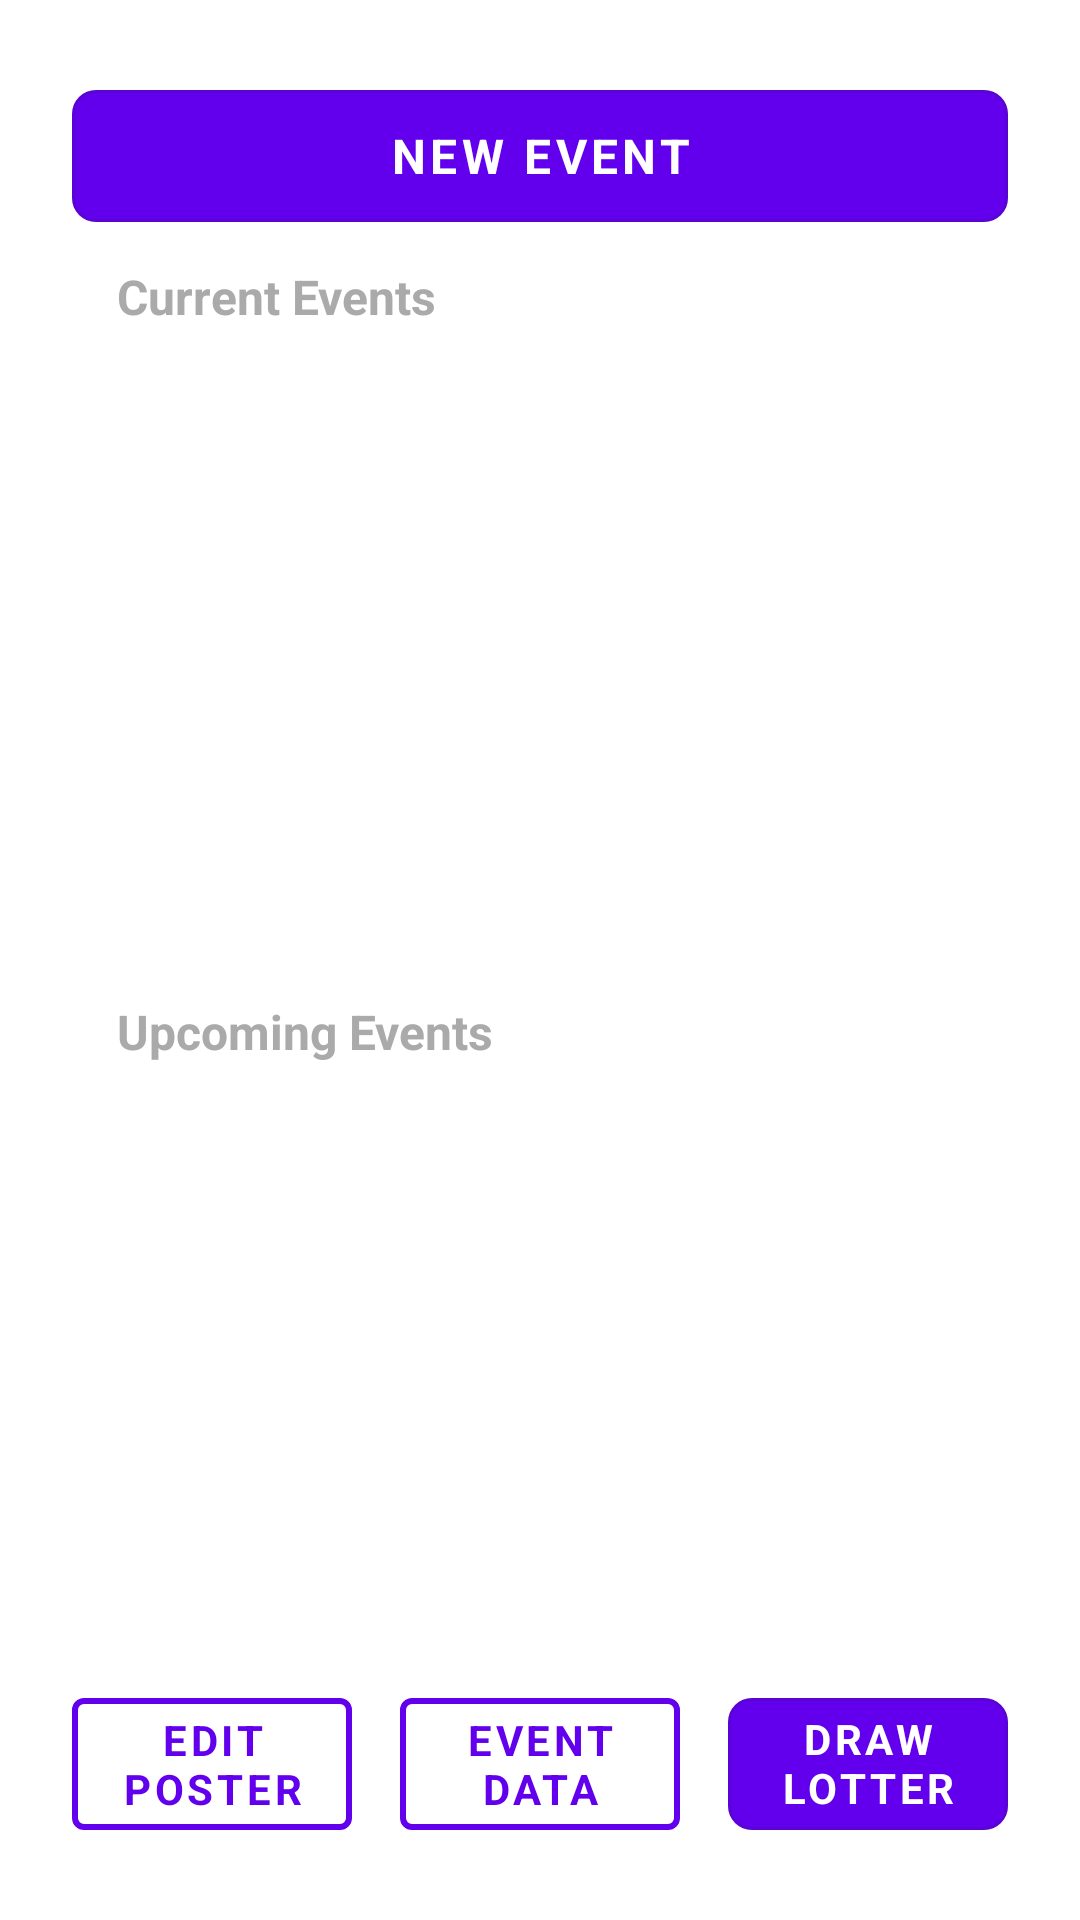

Android layout source for this screen:
<!-- AndroidManifest.xml: application theme Theme.Haboob -->
<!-- res/layout/organizer_screen.xml -->
<?xml version="1.0" encoding="utf-8"?>
<androidx.constraintlayout.widget.ConstraintLayout xmlns:android="http://schemas.android.com/apk/res/android"
    xmlns:app="http://schemas.android.com/apk/res-auto"
    xmlns:tools="http://schemas.android.com/tools"
    android:layout_width="match_parent"
    android:layout_height="match_parent"
    android:padding="24dp"
    android:background="@android:color/white">

    
    <com.google.android.material.button.MaterialButton
        android:id="@+id/create_event"
        android:layout_width="0dp"
        android:layout_height="56dp"
        android:text="NEW EVENT"
        android:textSize="16sp"
        android:textStyle="bold"
        android:textColor="@android:color/white"
        app:backgroundTint="@color/purple_500"
        app:cornerRadius="8dp"
        app:layout_constraintTop_toTopOf="parent"
        app:layout_constraintStart_toStartOf="parent"
        app:layout_constraintEnd_toEndOf="parent"
        android:layout_marginBottom="16dp"
        style="@style/Widget.MaterialComponents.Button.OutlinedButton"/>

    
    <TextView
        android:id="@+id/my_events_label"
        android:layout_width="wrap_content"
        android:layout_height="wrap_content"
        android:text="Current Events"
        android:textSize="16sp"
        android:textColor="@android:color/darker_gray"
        android:layout_marginTop="8dp"
        android:layout_marginBottom="8dp"
        android:layout_marginStart="15dp"
        app:layout_constraintTop_toBottomOf="@id/create_event"
        app:layout_constraintStart_toStartOf="parent" />

    
    <ListView
        android:id="@+id/organizer_events"
        android:layout_width="0dp"
        android:layout_height="0dp"
        app:layout_constraintTop_toBottomOf="@id/my_events_label"
        app:layout_constraintBottom_toTopOf="@id/upcoming_events_label"
        app:layout_constraintStart_toStartOf="parent"
        app:layout_constraintEnd_toEndOf="parent"
        app:layout_constraintHeight_default="percent"
        app:layout_constraintHeight_percent="0.35"
        android:divider="@null"
        android:dividerHeight="0dp"
        android:listSelector="@android:color/transparent"
        />

    
    <TextView
        android:id="@+id/upcoming_events_label"
        android:layout_width="wrap_content"
        android:layout_height="wrap_content"
        android:text="Upcoming Events"
        android:textSize="16sp"
        android:textColor="@android:color/darker_gray"
        android:layout_marginTop="16dp"
        android:layout_marginBottom="8dp"
        android:layout_marginStart="15dp"
        app:layout_constraintTop_toBottomOf="@id/organizer_events"
        app:layout_constraintStart_toStartOf="parent" />

    
    <ListView
        android:id="@+id/upcoming_events_list"
        android:layout_width="0dp"
        android:layout_height="0dp"
        app:layout_constraintTop_toBottomOf="@id/upcoming_events_label"
        app:layout_constraintBottom_toTopOf="@id/edit_poster_button"
        app:layout_constraintStart_toStartOf="parent"
        app:layout_constraintEnd_toEndOf="parent"
        android:divider="@null"
        android:dividerHeight="0dp"
        android:listSelector="@android:color/transparent" />

    
    <com.google.android.material.button.MaterialButton
        android:id="@+id/edit_poster_button"
        android:layout_width="0dp"
        android:layout_height="56dp"
        android:text="EDIT POSTER"
        android:textStyle="bold"
        android:textSize="14sp"

        style="@style/Widget.MaterialComponents.Button.OutlinedButton"
        app:strokeColor="@color/purple_500"
        app:strokeWidth="2dp"
        android:textColor="@color/purple_500"
        app:backgroundTint="@android:color/white"

        android:layout_marginEnd="8dp"
        android:layout_marginTop="16dp"
        app:layout_constraintStart_toStartOf="parent"
        app:layout_constraintEnd_toStartOf="@id/view_lists_button"
        app:layout_constraintBottom_toBottomOf="parent" />


    
    <com.google.android.material.button.MaterialButton
        android:id="@+id/view_lists_button"
        android:layout_width="0dp"
        android:layout_height="56dp"
        android:text="EVENT DATA"
        android:textStyle="bold"
        android:textSize="14sp"

        style="@style/Widget.MaterialComponents.Button.OutlinedButton"
        app:strokeColor="@color/purple_500"
        app:strokeWidth="2dp"
        android:textColor="@color/purple_500"
        app:backgroundTint="@android:color/white"

        android:layout_marginStart="8dp"
        android:layout_marginEnd="8dp"
        android:layout_marginTop="16dp"
        app:layout_constraintStart_toEndOf="@id/edit_poster_button"
        app:layout_constraintEnd_toStartOf="@id/draw_lottery_button"
        app:layout_constraintBottom_toBottomOf="parent" />


    <com.google.android.material.button.MaterialButton
        android:id="@+id/draw_lottery_button"
        android:layout_width="0dp"
        android:layout_height="56dp"
        android:text="DRAW LOTTERY"
        android:textStyle="bold"
        android:textSize="14sp"
        android:textColor="@android:color/white"
        app:backgroundTint="@color/purple_500"
        app:cornerRadius="8dp"
        android:layout_marginStart="8dp"
        android:layout_marginTop="16dp"
        app:layout_constraintStart_toEndOf="@id/view_lists_button"
        app:layout_constraintEnd_toEndOf="parent"
        app:layout_constraintBottom_toBottomOf="parent"
        style="@style/Widget.MaterialComponents.Button.OutlinedButton"/>

</androidx.constraintlayout.widget.ConstraintLayout>
<!-- resources referenced by this layout -->
<resources>
  <color name="purple_500">#FF6200EE</color>
  <style name="Theme.Haboob" parent="Theme.Material3.DayNight.NoActionBar">
          
          <item name="colorPrimary">@color/purple_500</item>
          <item name="colorPrimaryVariant">@color/purple_700</item>
          <item name="colorOnPrimary">@color/white</item>
          
          <item name="colorSecondary">@color/teal_200</item>
          <item name="colorSecondaryVariant">@color/teal_700</item>
          <item name="colorOnSecondary">@color/black</item>
          
          <item name="android:statusBarColor">?attr/colorPrimaryVariant</item>
          
  
          
          <item name="toolbarStyle">@style/CustomToolbar</item>
  
          <style name="CustomToolbar" parent="Widget.Material3.Toolbar">
              <item name="titleTextAppearance">@style/ToolbarTitleText</item>
          </style>
  
          <style name="ToolbarTitleText" parent="TextAppearance.Material3.TitleLarge">
              <item name="fontFamily">@font/montserrat_semibold</item>
              <item name="android:textStyle">bold</item>
          </style>
  
      </style>
  <color name="purple_700">#FF3700B3</color>
  <color name="white">#FFFFFFFF</color>
  <color name="teal_200">#FF03DAC5</color>
  <color name="teal_700">#FF018786</color>
  <color name="black">#FF000000</color>
</resources>
